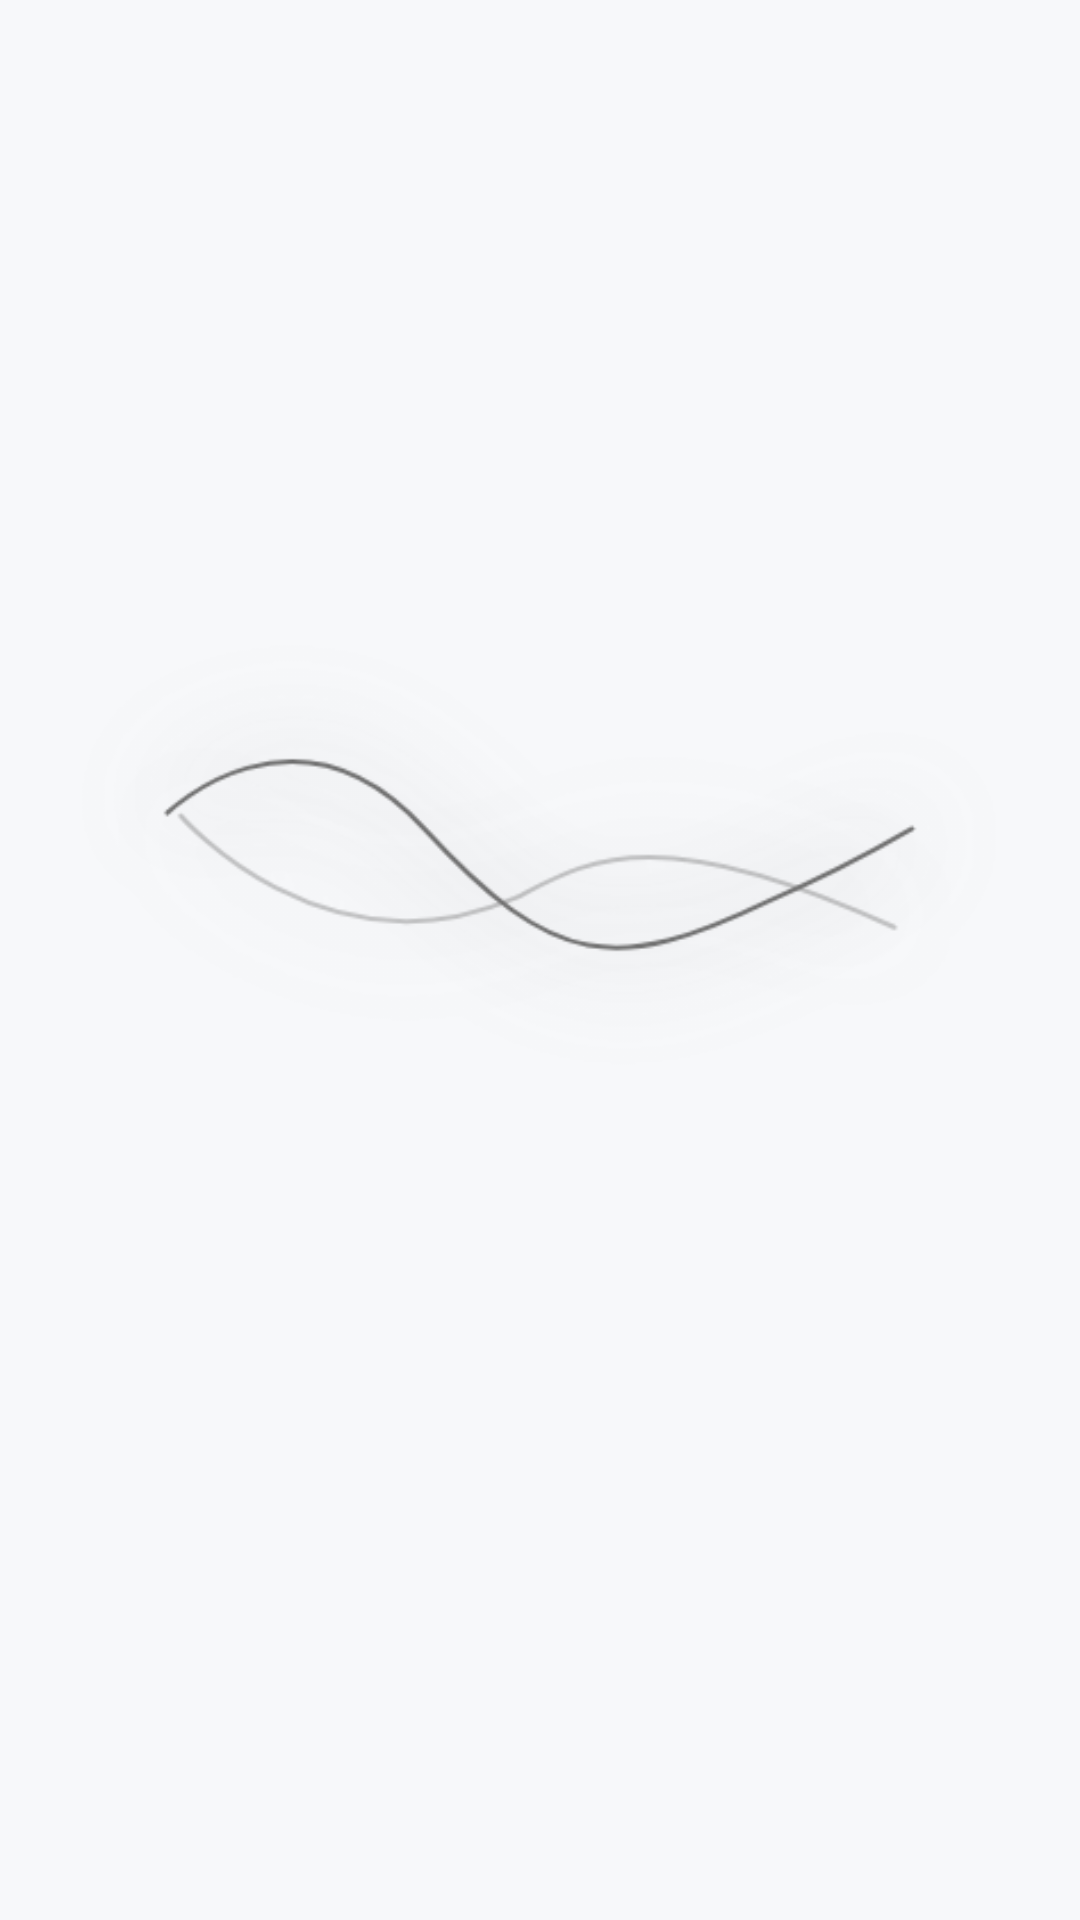

The Android layout XML behind this screen, and the referenced resources:
<!-- AndroidManifest.xml: application theme AppTheme -->
<!-- res/layout/activity_reminder_description.xml -->
<?xml version="1.0" encoding="utf-8"?>
<layout xmlns:android="http://schemas.android.com/apk/res/android"
    xmlns:app="http://schemas.android.com/apk/res-auto"
    xmlns:tools="http://schemas.android.com/tools">

    <data>
        
        <variable
            name="reminderDataItem"
            type="com.udacity.project4.locationreminders.reminderslist.ReminderDataItem" />
    </data>

    <LinearLayout
        android:layout_width="match_parent"
        android:layout_height="match_parent"
        android:background="@color/colorLayoutBackground"
        android:gravity="center"
        android:orientation="vertical"
        tools:context=".locationreminders.ReminderDescriptionActivity">
        

        <ImageView
            android:id="@+id/imageView2"
            android:layout_width="wrap_content"
            android:layout_height="wrap_content"
            android:layout_marginBottom="16dp"
            app:srcCompat="@drawable/application_logo" />

        <TextView
            android:id="@+id/reminderTitle_text"
            android:layout_width="match_parent"
            android:layout_height="wrap_content"
            android:layout_marginStart="16dp"
            android:layout_marginLeft="16dp"
            android:layout_marginEnd="16dp"
            android:layout_marginRight="16dp"
            android:gravity="center"
            android:text="@{reminderDataItem.title}"
            android:textSize="@dimen/text_size_large"
            app:layout_constraintBottom_toBottomOf="parent"
            app:layout_constraintEnd_toEndOf="parent"
            app:layout_constraintStart_toStartOf="parent"
            app:layout_constraintTop_toTopOf="parent" />

        <TextView
            android:id="@+id/reminderDescription_text"
            android:layout_width="match_parent"
            android:layout_height="wrap_content"
            android:layout_marginStart="16dp"
            android:layout_marginLeft="16dp"
            android:layout_marginTop="16dp"
            android:layout_marginEnd="16dp"
            android:layout_marginRight="16dp"
            android:gravity="center"
            android:text="@{reminderDataItem.description}" />

    </LinearLayout>
</layout>
<!-- resources referenced by this layout -->
<resources>
  <color name="colorLayoutBackground">#F7F8FA</color>
  <!-- drawable application_logo: png bitmap (drawable, 21594 bytes) -->
  <style name="AppTheme" parent="Theme.AppCompat.Light.DarkActionBar">
          <item name="colorPrimary">@color/colorPrimary</item>
          <item name="colorPrimaryDark">@color/colorPrimaryDark</item>
          <item name="colorAccent">@color/colorAccent</item>
          <item name="actionBarStyle">@style/CustomActionbar</item>
          <item name="fontFamily">@font/heebo</item>
          <item name="colorError">@color/colorError</item>
      </style>
  <color name="colorPrimary">#008577</color>
  <color name="colorPrimaryDark">#00574B</color>
  <color name="colorAccent">#ffffff</color>
  <style name="CustomActionbar" parent="@style/Widget.AppCompat.Light.ActionBar.Solid.Inverse">
          <item name="background">@color/colorActionbarBackground</item>
          <item name="android:background">@color/colorActionbarBackground</item>
      </style>
  <color name="colorError">#40ff0400</color>
  <color name="colorActionbarBackground">#99BAF9</color>
</resources>
